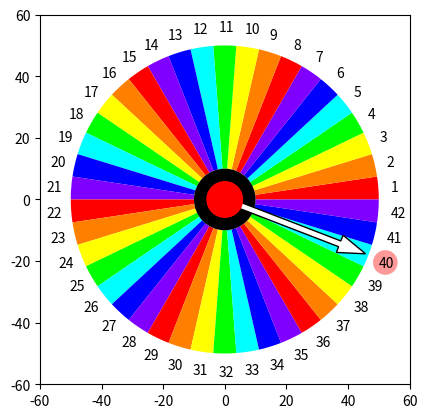

This figure's Python source:
import math
import matplotlib.pyplot as plt
from matplotlib.patches import Wedge, FancyArrow, Circle
import numpy as np

def arrow_omega(current_omega: float) -> float:
    return current_omega - 2*math.pi/10 * np.random.random()

def initial_omega() -> float:
    return 7*math.pi + 3*math.pi * np.random.random()

def initial_state(length: float) -> list[float]:
    angle = 2*math.pi * np.random.random()
    return [length*math.cos(angle), length*math.sin(angle), initial_omega()]

def draw_disk(ax) -> None:
    colors = {0: "#ff0000", 1: "#ff8000", 2: "#ffff00", 3: "#00ff00", 4: "#00ffff", 5: "#0000ff", 6: "#8000ff"}
    choices = 42
    sectors = [None]*choices
    r = 50
    for ii in range(choices):
        sectors[ii] = Wedge([0,0],r, 360/choices*ii, 360/choices*(ii+1), width=40, facecolor=colors[int(ii%7)])
        ax.add_patch(sectors[ii])
        ax.text((r+6)*math.cos(2*math.pi/choices*(ii+0.5))-2,(r+6)*math.sin(2*math.pi/choices*(ii+0.5))-1.5,f"{ii+1}")
    ax.add_patch(Circle([0,0], 10, facecolor="black"))

def move_arrow(arrow: FancyArrow, state: list[float], dt) -> list[float]:
    omega = arrow_omega(state[2])
    theta = omega * dt
    rotate_M = np.array([[math.cos(theta), -math.sin(theta)], [math.sin(theta), math.cos(theta)]])
    new_xy = rotate_M @ np.array([[state[0]], [state[1]]])
    new_state = [new_xy[0,0], new_xy[1,0], omega]
    arrow.set_data(dx=new_state[0], dy=new_state[1])
    return new_state

def pointout(state: list[float], Ppoint: Circle):
    pose = np.array([[state[0]], [state[1]]])
    nothing_angle = np.linspace(0, 2*np.pi, 43)
    angles = (nothing_angle[0:42] + nothing_angle[1:43])/2
    r = 56
    x_list = r * np.cos(angles)
    y_list = r * np.sin(angles)
    points = np.vstack((x_list, y_list))
    point_center = points[:,0:1]
    for ii in range(42):
        if np.linalg.norm(pose - point_center) > np.linalg.norm(pose - points[:,ii:ii+1]):
            point_center = points[:,ii:ii+1]
    Ppoint.set_center(point_center.flatten())
    print(point_center)

def main():
    fig = plt.figure()
    ax = fig.add_subplot(111)
    ax.set_xlim(-60,60)
    ax.set_ylim(-60,60)
    ax.set_aspect("equal")
    draw_disk(ax)
    state = initial_state(40)
    arrow = FancyArrow(0,0, state[0], state[1], width=2, facecolor="white")
    ax.add_patch(arrow)
    cent = Circle([0,0], 6, facecolor="red")
    ax.add_patch(cent)
    bingo = Circle([0, 0], 4, facecolor="red", alpha=0.4)
    ax.add_patch(bingo)
    plt.pause(1)
    dt = 0.01
    plt.ion()
    while(state[2] >= 0):
        state = move_arrow(arrow, state, dt)
        plt.pause(dt)

    pointout(state, bingo)

    plt.ioff()
    plt.show()

if __name__ == "__main__":
    main()